2-way image classification set "dataset_segmented" from GitHub (Suneesh-Vinayaga/pneumonia-detection); label vocabulary: normal, pneumonia.

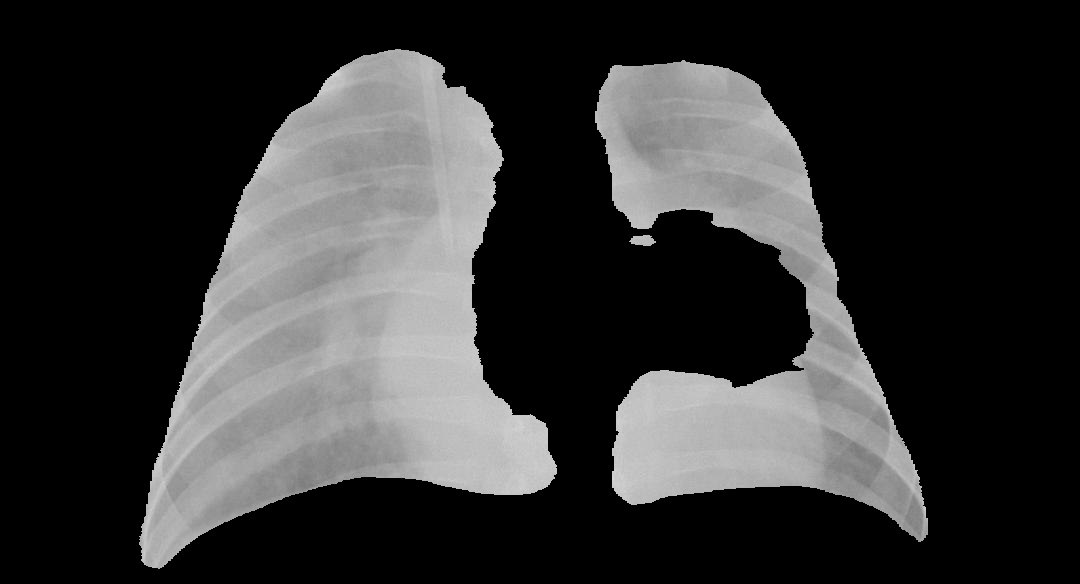
Label: pneumonia

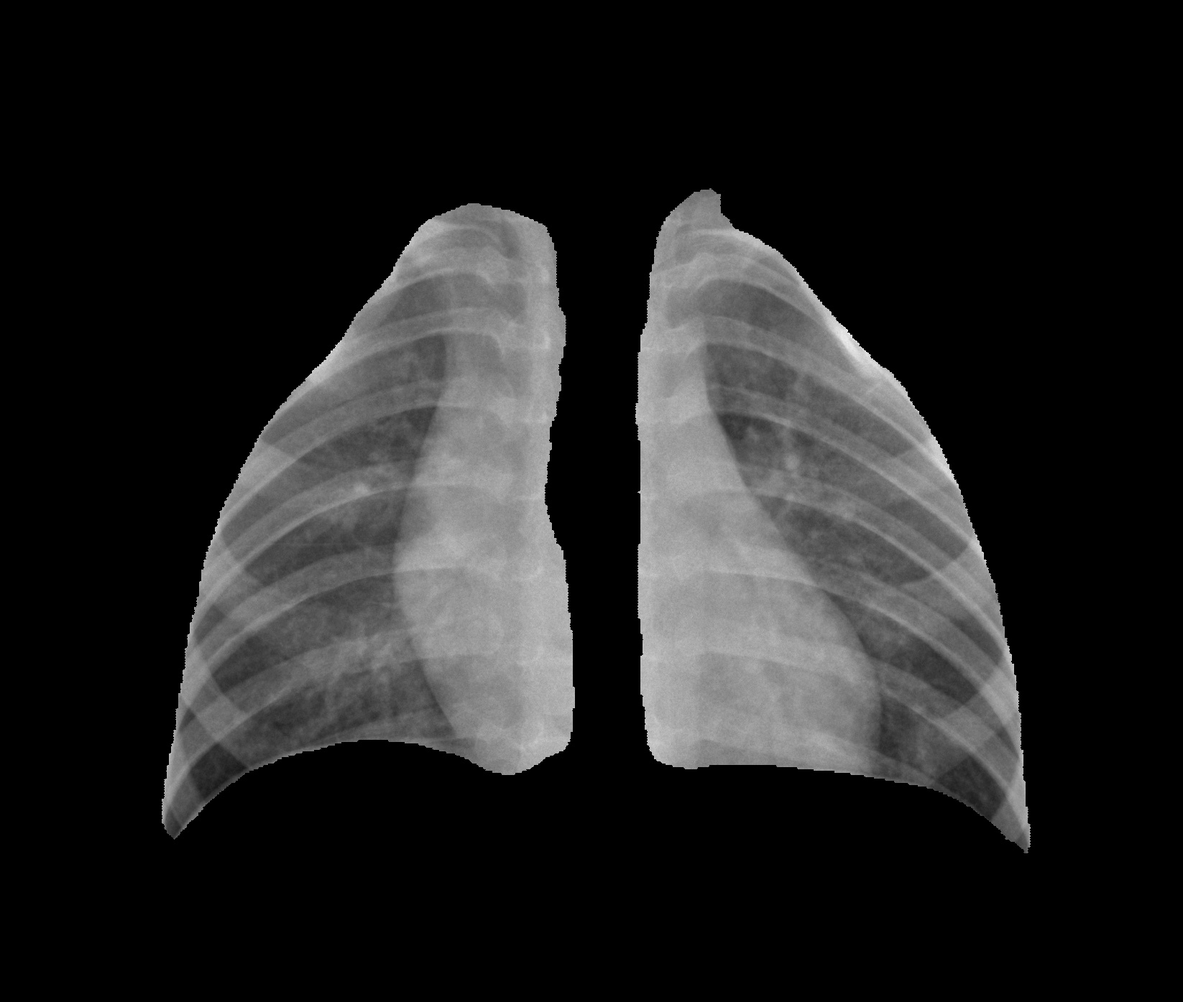
Label: normal

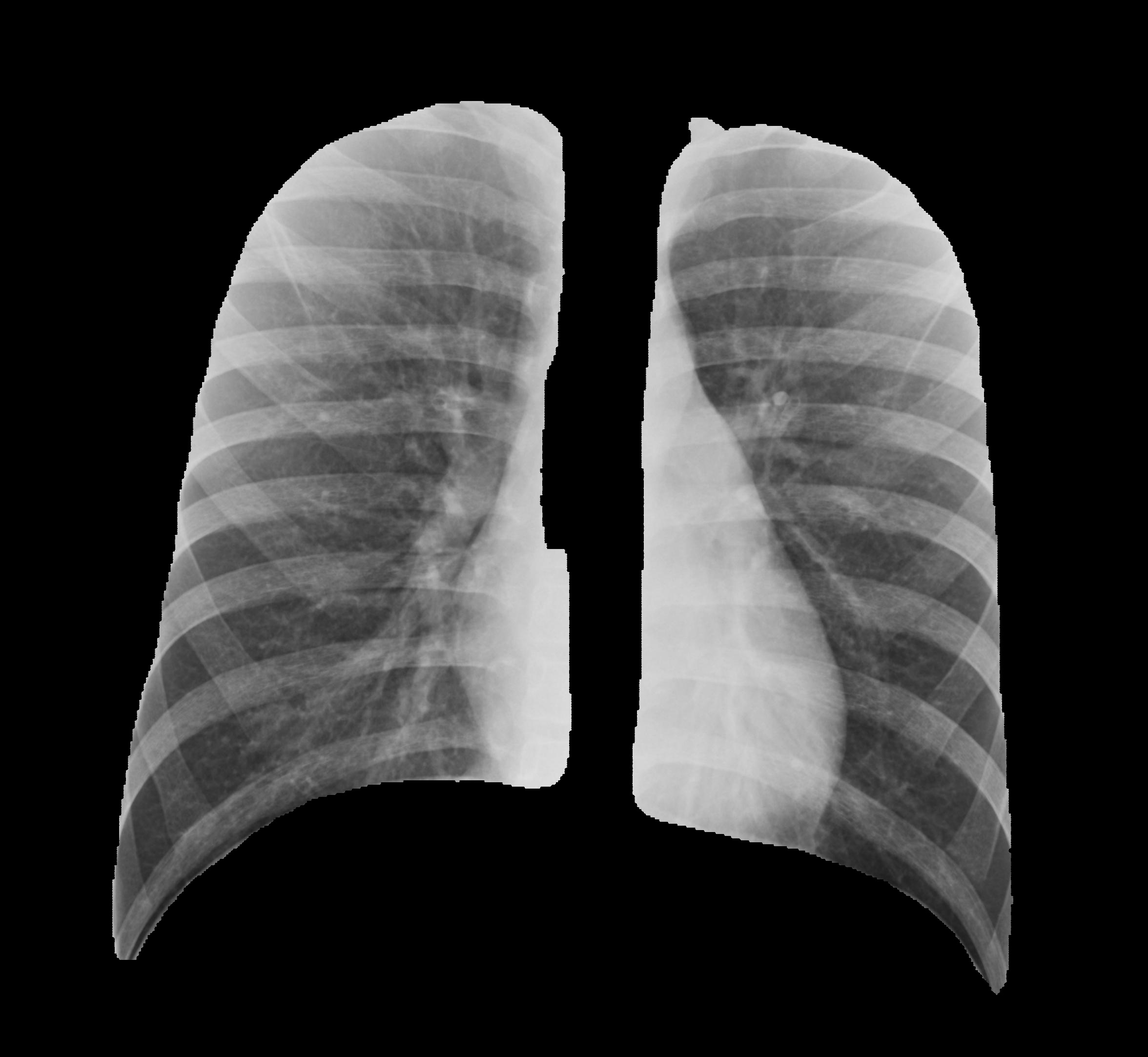
Label: normal

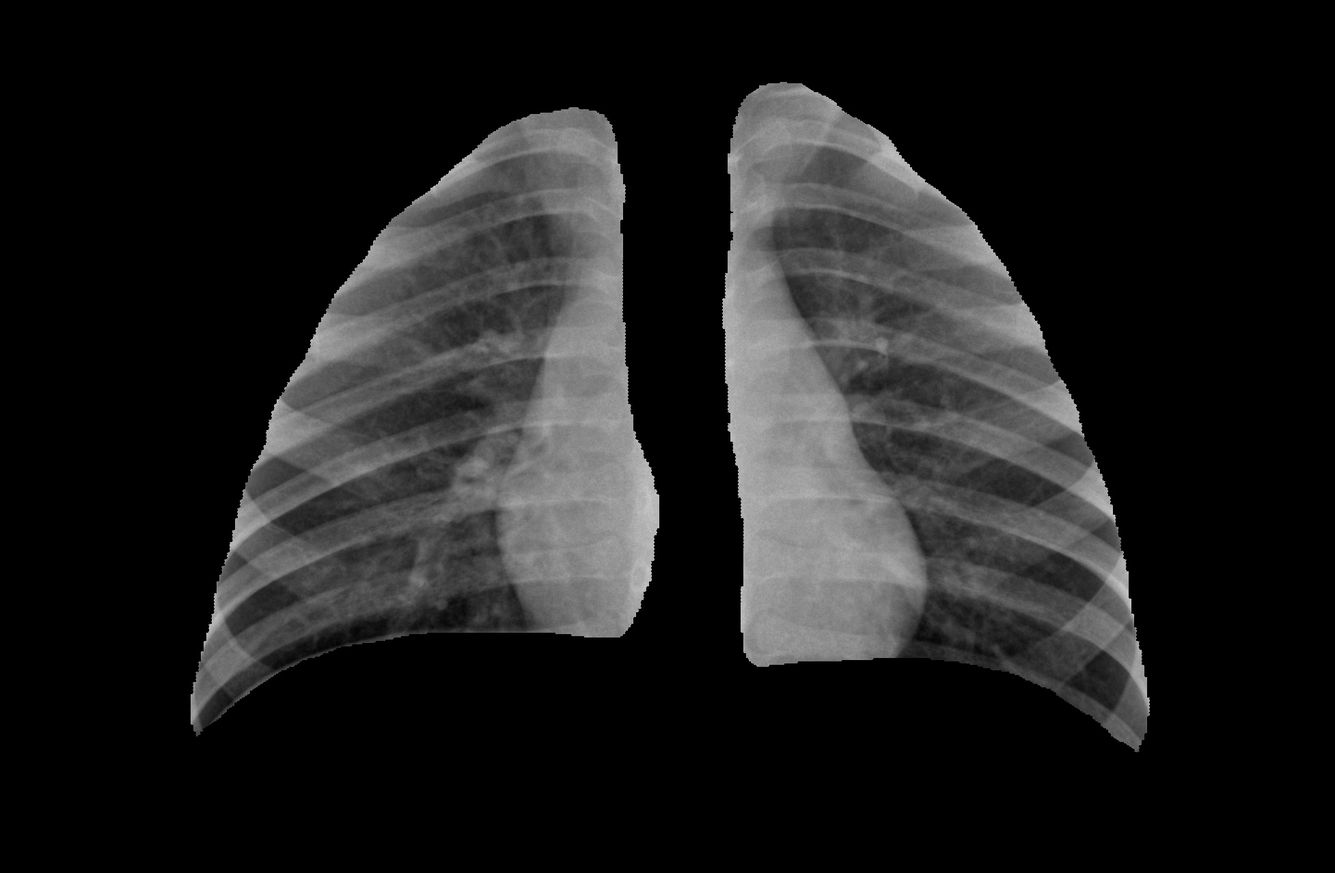
Label: normal

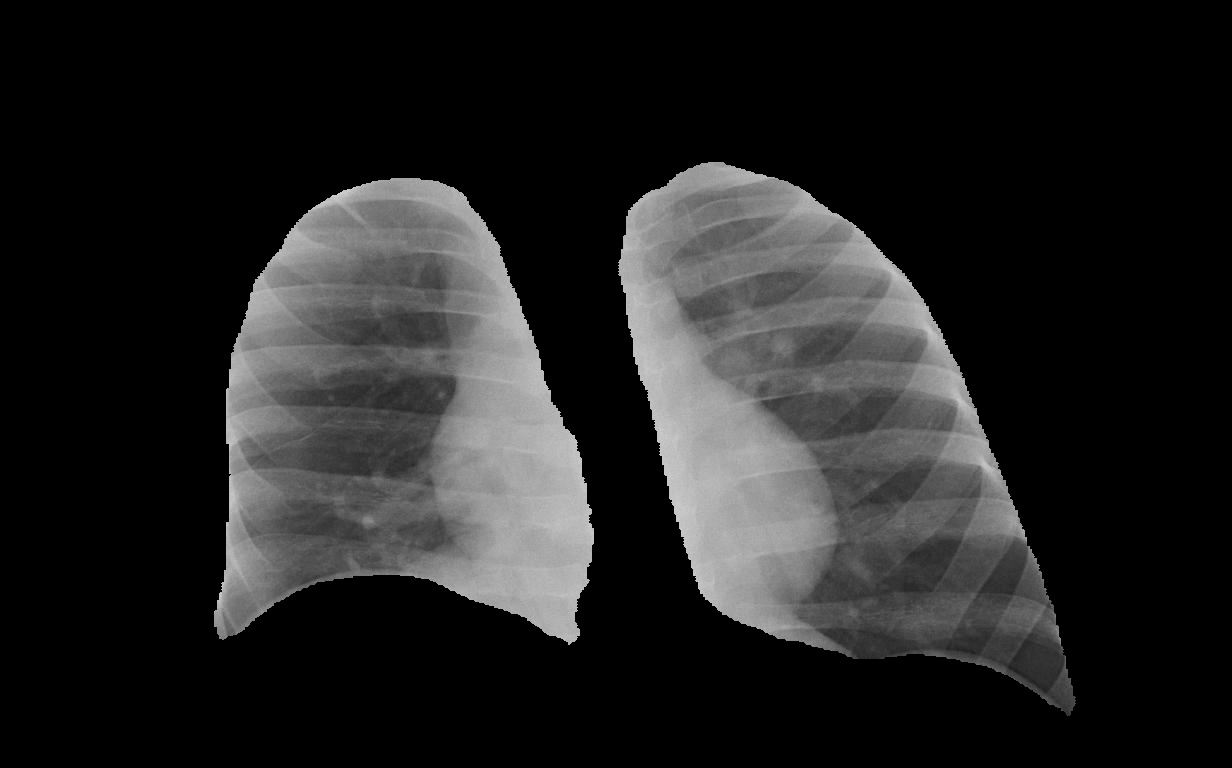
Label: pneumonia

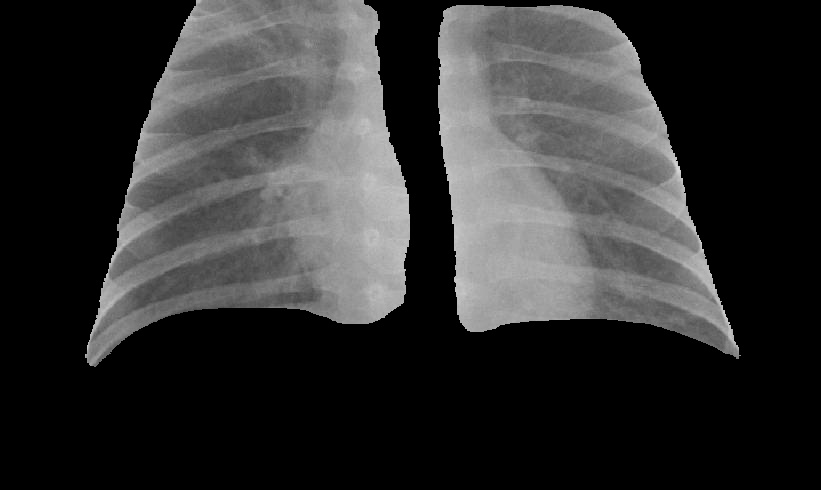
Label: pneumonia
